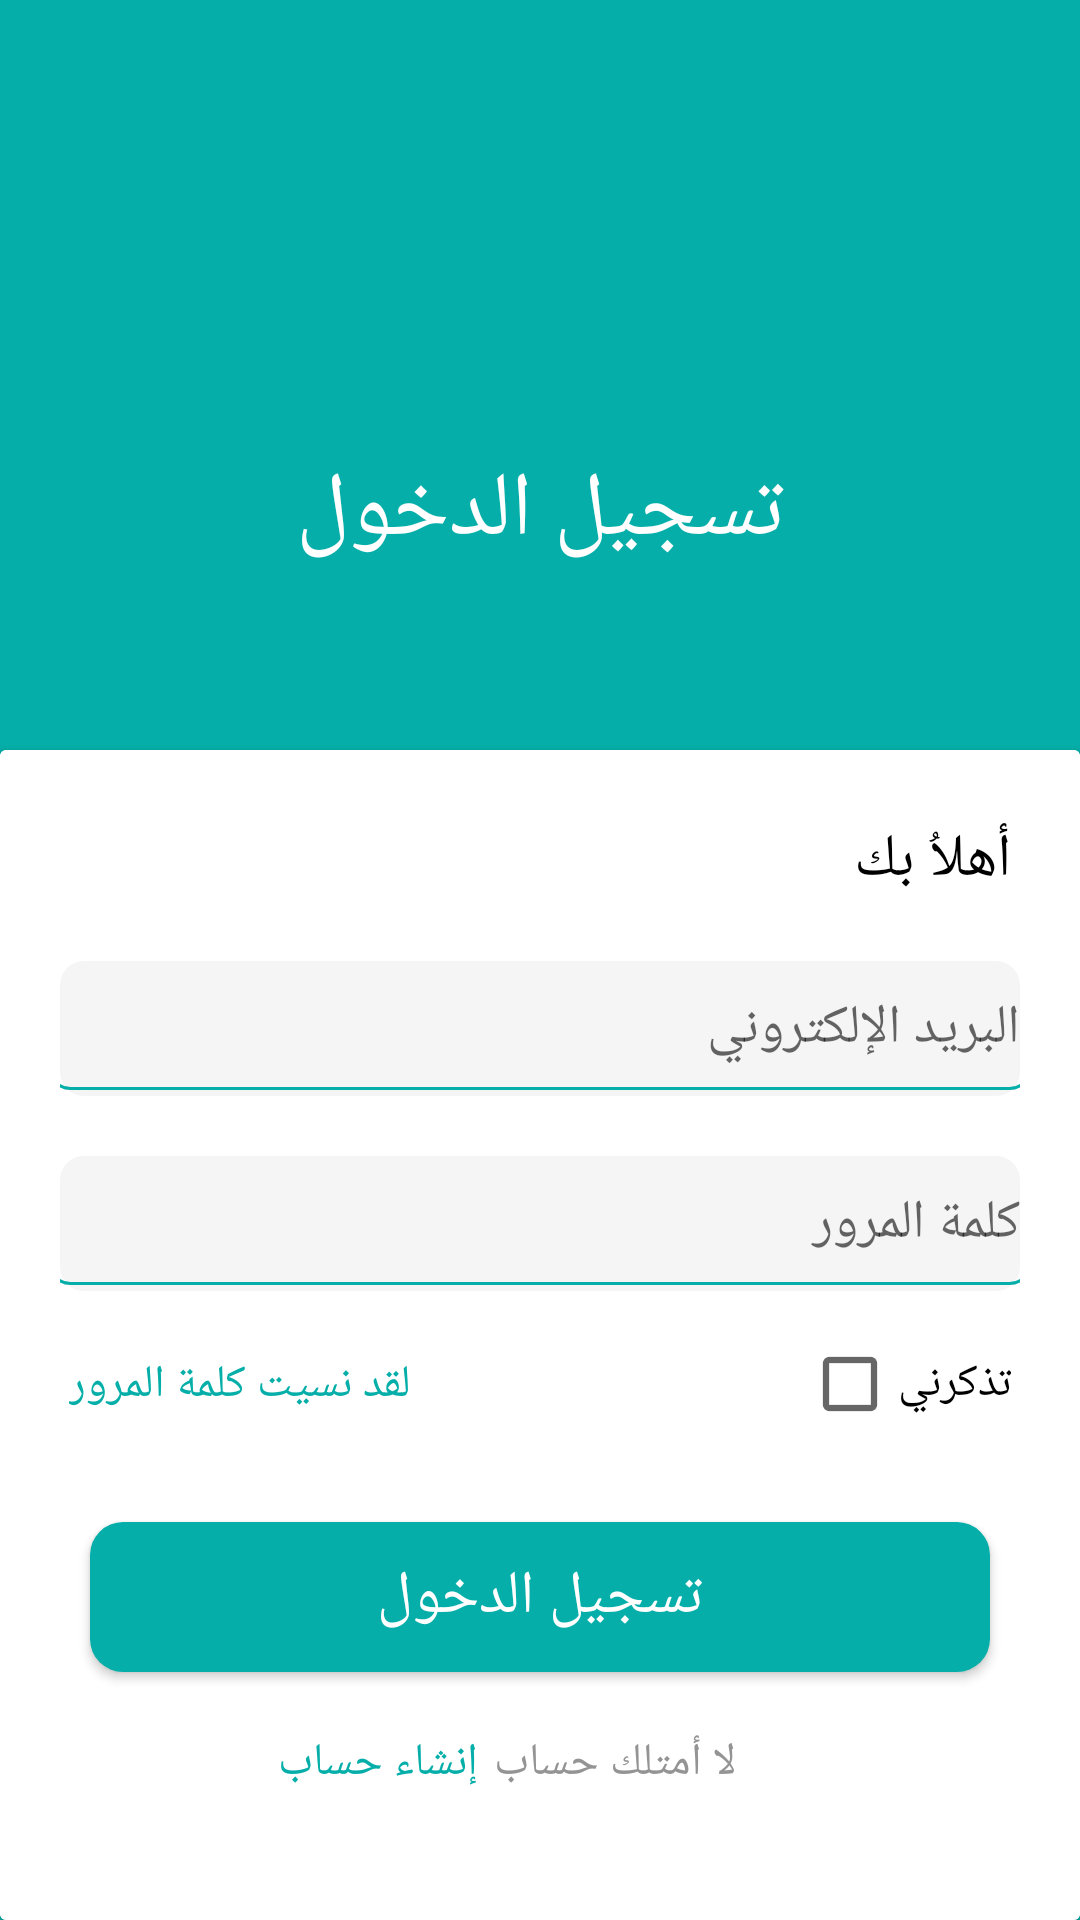

The Android layout XML behind this screen, and the referenced resources:
<!-- AndroidManifest.xml: application theme Theme.Silti -->
<!-- res/layout/activity_login.xml -->
<?xml version="1.0" encoding="utf-8"?>
<androidx.constraintlayout.widget.ConstraintLayout xmlns:android="http://schemas.android.com/apk/res/android"
    xmlns:app="http://schemas.android.com/apk/res-auto"
    xmlns:tools="http://schemas.android.com/tools"
    android:id="@+id/main"
    android:layout_width="match_parent"
    android:layout_height="match_parent"
    tools:context=".login"
    android:background="#05AEA8">


    <TextView
        android:id="@+id/title"
        android:layout_width="wrap_content"
        android:layout_height="wrap_content"
        android:text="تسجيل الدخول"
        android:textColor="@color/white"
        android:textSize="30sp"
        android:fontFamily="@font/tajwal"
        app:layout_constraintTop_toTopOf="parent"
        app:layout_constraintEnd_toEndOf="parent"
        app:layout_constraintStart_toStartOf="parent"
        android:layout_marginTop="150dp"
        />

    <androidx.cardview.widget.CardView
        android:layout_width="match_parent"
        android:layout_height="match_parent"
        app:layout_constraintTop_toTopOf="parent"
        android:layout_marginTop="250dp">

        <androidx.constraintlayout.widget.ConstraintLayout
            android:layout_width="match_parent"
            android:layout_height="match_parent"
            android:background="@color/white">

            <TextView
                android:id="@+id/wellcome"
                android:layout_width="wrap_content"
                android:layout_height="wrap_content"
                android:textSize="20sp"
                app:layout_constraintTop_toTopOf="parent"
                app:layout_constraintEnd_toEndOf="parent"
                android:textColor="@color/black"
                android:text="أهلاُ بك"
                android:layout_marginEnd="23dp"
                android:layout_marginTop="23dp"/>

            <EditText
                android:id="@+id/email"
                android:layout_width="match_parent"
                android:layout_height="45dp"
                android:textColor="@color/black"
                android:background="@drawable/edit_border"
                android:hint="البريد الإلكتروني"
                app:layout_constraintTop_toBottomOf="@id/wellcome"
                android:layout_margin="20dp"
                android:inputType="textEmailAddress"/>

            <EditText
                android:id="@+id/password"
                android:layout_width="match_parent"
                android:layout_height="45dp"
                android:hint="كلمة المرور"
                android:textColor="@color/black"
                android:background="@drawable/edit_border"
                app:layout_constraintTop_toBottomOf="@id/email"
                android:layout_margin="20dp"
                android:inputType="textVisiblePassword"
                />

            <CheckBox
                android:id="@+id/remember"
                android:layout_width="wrap_content"
                android:layout_height="wrap_content"
                app:layout_constraintTop_toBottomOf="@id/password"
                app:layout_constraintRight_toRightOf="parent"
                android:layout_marginRight="23dp"
                android:text="تذكرني"
                android:textColor="@color/black"
                android:layout_marginTop="15dp"
                android:textSize="15sp"/>

            <TextView
                android:id="@+id/forget"
                android:layout_width="wrap_content"
                android:layout_height="wrap_content"
                android:textSize="15sp"
                android:textColor="#05AEA8"
                app:layout_constraintTop_toTopOf="@id/remember"
                app:layout_constraintLeft_toLeftOf="parent"
                android:layout_marginLeft="23dp"
                android:text="لقد نسيت كلمة المرور"
                app:layout_constraintBottom_toBottomOf="@id/remember"/>

            <Button
                android:id="@+id/login"
                android:layout_width="300dp"
                android:layout_height="50dp"
                app:layout_constraintTop_toBottomOf="@id/remember"
                android:layout_marginTop="30dp"
                app:layout_constraintEnd_toEndOf="parent"
                app:layout_constraintStart_toStartOf="parent"
                android:background="@drawable/button_login"
                android:textSize="20sp"
                android:textColor="@color/white"
                android:text="تسجيل الدخول"
                />
            

            <TextView
                android:id="@+id/hintsignup"
                android:layout_width="wrap_content"
                android:layout_height="wrap_content"
                android:text="لا أمتلك حساب"
                app:layout_constraintTop_toBottomOf="@id/login"
                app:layout_constraintRight_toRightOf="parent"
                app:layout_constraintLeft_toLeftOf="parent"
                android:textColor="#949494"
                android:textSize="15sp"
                android:layout_marginTop="20dp"
                android:layout_marginLeft="50dp"/>

            <TextView
                android:id="@+id/signup"
                android:layout_width="wrap_content"
                android:layout_height="wrap_content"
                android:text= "إنشاء حساب"
                app:layout_constraintTop_toTopOf="@id/hintsignup"
                app:layout_constraintRight_toLeftOf="@id/hintsignup"
                android:textColor="#05AEA8"
                android:textSize="15sp"
                android:layout_marginRight="5dp"/>



        </androidx.constraintlayout.widget.ConstraintLayout>

    </androidx.cardview.widget.CardView>




</androidx.constraintlayout.widget.ConstraintLayout>
<!-- resources referenced by this layout -->
<resources>
  <color name="black">#FF000000</color>
  <color name="white">#FFFFFFFF</color>
  <!-- drawable button_login (drawable) -->
  <?xml version="1.0" encoding="utf-8"?>
  <selector xmlns:android="http://schemas.android.com/apk/res/android">
  
      <item android:drawable="@drawable/but_lo21"
          android:state_pressed="true"/>
      <item android:drawable="@drawable/but_log1"/>
  </selector>
  <!-- drawable edit_border (drawable) -->
  <?xml version="1.0" encoding="utf-8"?>
  <layer-list xmlns:android="http://schemas.android.com/apk/res/android">
  
      <item >
          <shape android:shape="rectangle">
              <solid android:color="#91EEEEEE"/>
              <corners android:radius="8dp"/>
          </shape>
      </item>
  
      <item android:top="-4dp" android:left="-4dp" android:right="-4dp" android:bottom="2dp">
          <shape android:shape="rectangle">
              <stroke android:width="1dp" android:color="#05AEA8"/>
              <corners android:radius="7dp"/>
          </shape>
      </item>
  </layer-list>
  <style name="Theme.Silti" parent="Base.Theme.Silti" />
  <!-- drawable but_lo21 (drawable) -->
  <?xml version="1.0" encoding="utf-8"?>
  <shape xmlns:android="http://schemas.android.com/apk/res/android">
  
      <solid android:color="#039791"/>
      <corners android:radius="11dp"/>
  </shape>
  <!-- drawable but_log1 (drawable) -->
  <?xml version="1.0" encoding="utf-8"?>
  <shape xmlns:android="http://schemas.android.com/apk/res/android">
  
      <solid android:color="#05AEA8"/>
      <corners android:radius="11dp"/>
  
  </shape>
  <style name="Base.Theme.Silti" parent="Theme.AppCompat.DayNight.NoActionBar">
          
          
      </style>
</resources>
